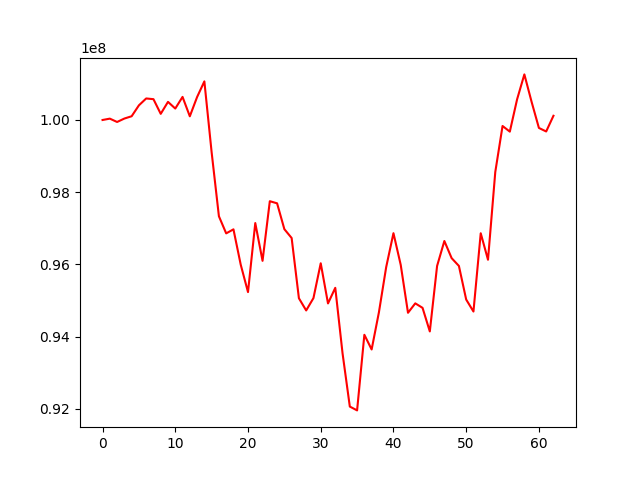

Values plotted in this chart, from the file beside it:
, 0
0, 100000000
1, 100037642
2, 99945149
3, 100040147
4, 100103883
5, 100406019
6, 100596336
7, 100576469
8, 100170452
9, 100502031
10, 100316984
11, 100639626
12, 100102413
13, 100635418
14, 101069363
15, 99104658
16, 97334935
17, 96861066
18, 96972464
19, 95993713
20, 95234829
21, 97146440
22, 96100910
23, 97751793
24, 97692941
25, 96977251
26, 96732750
27, 95064500
28, 94727069
29, 95069236
30, 96033352
31, 94921295
32, 95353271
33, 93540897
34, 92065680
35, 91959581
36, 94053100
37, 93646389
38, 94674086
39, 95926377
40, 96866197
41, 95988105
42, 94662416
43, 94923286
44, 94798966
45, 94145619
46, 95958840
47, 96649539
48, 96175008
49, 95959106
50, 95029560
51, 94696852
52, 96864558
53, 96130109
54, 98558734
55, 99834028
56, 99677922
57, 100571946
58, 101262501
59, 100498105
... 3 more rows
